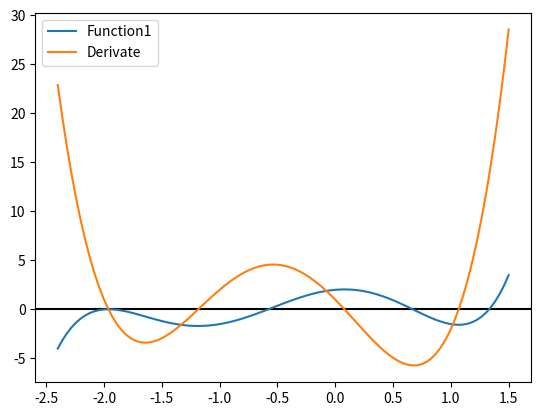
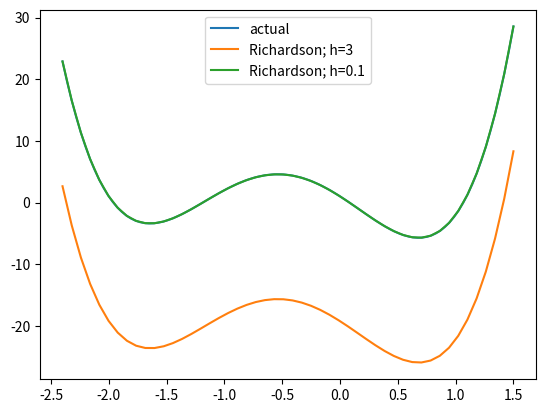
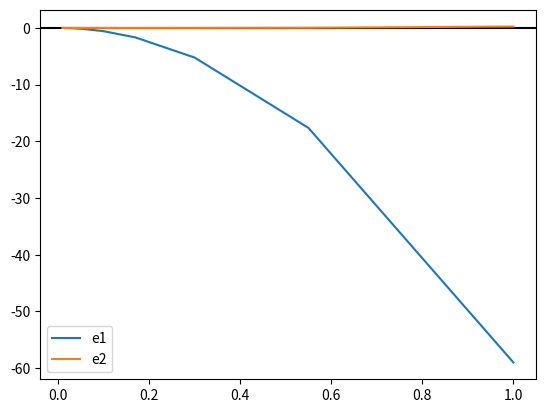

Recreate these plots in Python, in order.
import numpy as np
import pandas as pd
import matplotlib.pyplot as plt
from numpy.polynomial import Polynomial

def dh(f,h,x):
    '''
    Input:
        f: funcion
        h: intervalo
        x: valores

    Output
        derivada central
    '''

    a=f(x+h)
    b=f(x-h)
    dh=((a-b)/(2*h))
    return dh

def dh1(f,h,x):
    '''
    Input:
        f: funcion
        h: intervalo
        x: valores

    Output
        derivada en funcion derivada central
    '''

    c=4*dh(f,h/2,x)
    d=dh(f,h,x)
    dh1=(c-d)/3
    return dh1

def error(f,hs,x_i):
    '''
    Input:
        f: funcion
        hs: lista de valores intervalos
        x_i: valor x
    Output:
        error entre dh y dh1
    '''

    f_prime = f.deriv(1)
    y_actual = f_prime(x_i)

    diff_error=[]
    diff2_error=[]

    for h in hs:
        #calculamos los valores de error de los dos metodos

        E1 = y_actual-dh(f,h,x_i)
        E2 = y_actual-dh1(f,h,x_i)
        diff_error.append(E1)
        diff2_error.append(E2)

    print(pd.DataFrame({"h":hs,"Diff":diff_error,"Diff2":diff2_error}))
    return diff_error, diff2_error

def draw_graph(f,ax,domain=[-10,10],label=None):
    data=f.linspace(domain=domain)
    ax.plot(data[0],data[1],label=label)
    # plt.show()


fig, ax=plt.subplots()
ax.axhline(y=0,color='k')

p=Polynomial([2.0,1.0,-6.0,-2.0,2.5,1.0])
p_prime = p.deriv(1)
draw_graph(p,ax,[-2.4,1.5],label='Function1')
draw_graph(p_prime,ax,[-2.4,1.5],label='Derivate')

ax.legend()

fig, ax =plt.subplots()
draw_graph(p_prime,ax,[-2.4,1.5],'actual')

h=3
x=np.linspace(-2.4,1.5,50,endpoint=True)
y=dh1(p,h,x)
ax.plot(x,y,label='Richardson; h=3')

h=0.1
x=np.linspace(-2.4,1.5,50,endpoint=True)
y=dh1(p,h,x)
ax.plot(x,y,label='Richardson; h=0.1')

ax.legend()

fig, ax = plt.subplots()
ax.axhline(y=0,color='k')
hs=np.array([1.,0.55,0.3,0.17,0.1,0.055,0.03,0.017,0.01])
e1, e2 =error(p,hs,2.0)
ax.plot(hs,e1,label='e1')
ax.plot(hs,e2,label='e2')

ax.legend()
plt.show()